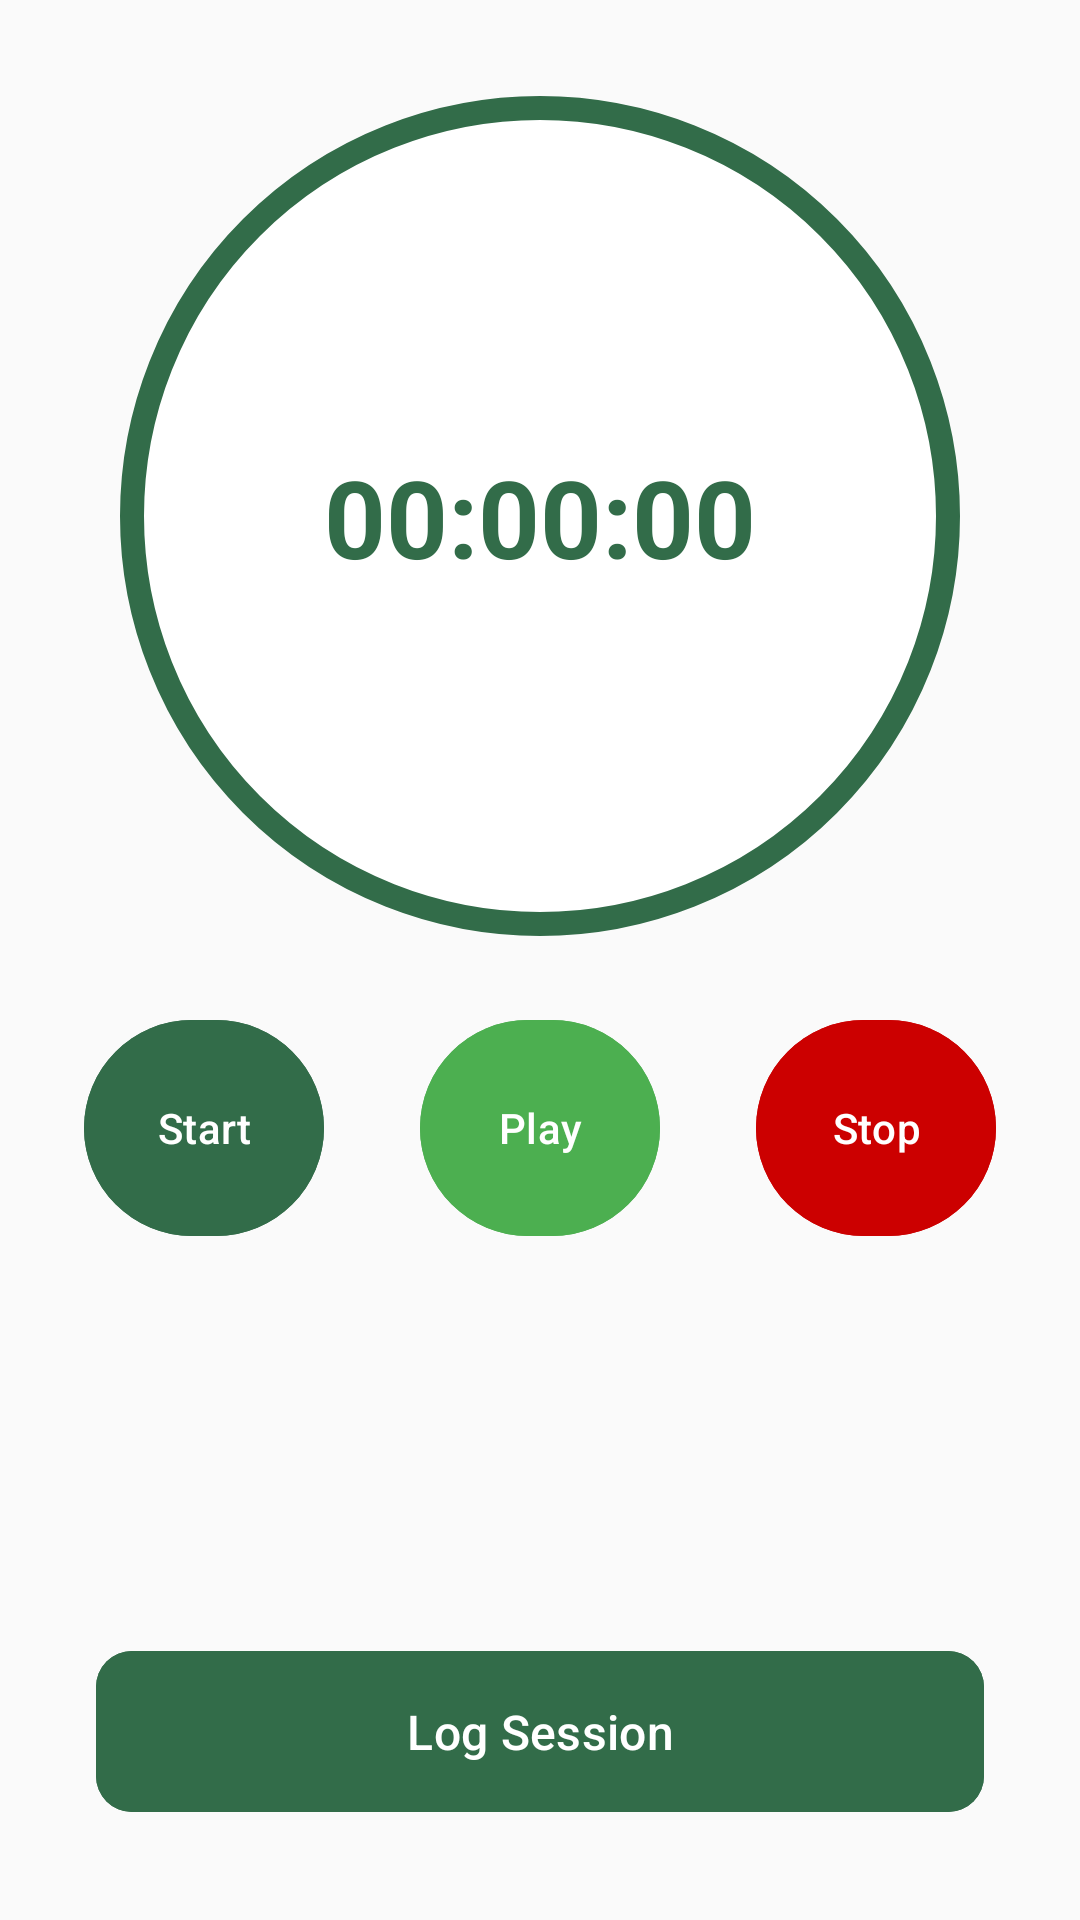

Layout XML and referenced resources for this Android screen:
<!-- AndroidManifest.xml: application theme Theme.Araltime -->
<!-- res/layout/activity_study_session_circular.xml -->
<?xml version="1.0" encoding="utf-8"?>
<androidx.constraintlayout.widget.ConstraintLayout xmlns:android="http://schemas.android.com/apk/res/android"
    xmlns:app="http://schemas.android.com/apk/res-auto"
    android:layout_width="match_parent"
    android:layout_height="match_parent"
    android:background="@color/background">

    
    <View
        android:id="@+id/circleBackground"
        android:layout_width="280dp"
        android:layout_height="280dp"
        android:layout_marginTop="32dp"
        android:background="@drawable/circular_timer_background"
        app:layout_constraintEnd_toEndOf="parent"
        app:layout_constraintStart_toStartOf="parent"
        app:layout_constraintTop_toTopOf="parent" />

    
    <TextView
        android:id="@+id/tvTimer"
        android:layout_width="wrap_content"
        android:layout_height="wrap_content"
        android:text="00:00:00"
        android:textColor="@color/primary_color"
        android:textSize="36sp"
        android:textStyle="bold"
        app:layout_constraintBottom_toBottomOf="@id/circleBackground"
        app:layout_constraintEnd_toEndOf="@id/circleBackground"
        app:layout_constraintStart_toStartOf="@id/circleBackground"
        app:layout_constraintTop_toTopOf="@id/circleBackground" />

    
    <LinearLayout
        android:id="@+id/controlButtons"
        android:layout_width="wrap_content"
        android:layout_height="wrap_content"
        android:layout_marginTop="24dp"
        android:orientation="horizontal"
        android:gravity="center"
        app:layout_constraintEnd_toEndOf="parent"
        app:layout_constraintStart_toStartOf="parent"
        app:layout_constraintTop_toBottomOf="@id/circleBackground">

        <com.google.android.material.button.MaterialButton
            android:id="@+id/btnStartReset"
            android:layout_width="80dp"
            android:layout_height="80dp"
            android:layout_marginEnd="16dp"
            android:backgroundTint="@color/primary_color"
            android:text="Start"
            android:textColor="@android:color/white"
            android:textSize="14sp"
            app:cornerRadius="40dp" />

        <com.google.android.material.button.MaterialButton
            android:id="@+id/btnPlayPause"
            android:layout_width="80dp"
            android:layout_height="80dp"
            android:layout_marginHorizontal="16dp"
            android:backgroundTint="@color/accent_color"
            android:text="Play"
            android:textColor="@android:color/white"
            android:textSize="14sp"
            app:cornerRadius="40dp" />

        <com.google.android.material.button.MaterialButton
            android:id="@+id/btnStop"
            android:layout_width="80dp"
            android:layout_height="80dp"
            android:layout_marginStart="16dp"
            android:backgroundTint="@android:color/holo_red_dark"
            android:text="Stop"
            android:textColor="@android:color/white"
            android:textSize="14sp"
            app:cornerRadius="40dp" />

    </LinearLayout>

    
    <com.google.android.material.button.MaterialButton
        android:id="@+id/btnLogSession"
        android:layout_width="match_parent"
        android:layout_height="wrap_content"
        android:layout_marginHorizontal="32dp"
        android:layout_marginBottom="32dp"
        android:backgroundTint="@color/primary_color"
        android:text="Log Session"
        android:textColor="@android:color/white"
        android:textSize="16sp"
        android:padding="16dp"
        android:enabled="false"
        app:cornerRadius="12dp"
        app:layout_constraintBottom_toBottomOf="parent"
        app:layout_constraintEnd_toEndOf="parent"
        app:layout_constraintStart_toStartOf="parent" />

</androidx.constraintlayout.widget.ConstraintLayout>
<!-- resources referenced by this layout -->
<resources>
  <color name="accent_color">#4CAF50</color>
  <color name="background">#FAFAFA</color>
  <color name="primary_color">#326c49</color>
  <!-- drawable circular_timer_background (drawable) -->
  <?xml version="1.0" encoding="utf-8"?>
  <shape xmlns:android="http://schemas.android.com/apk/res/android"
      android:shape="oval">
      <solid android:color="@color/card_background" />
      <stroke
          android:width="8dp"
          android:color="@color/primary_color" />
  </shape>
  <style name="Theme.Araltime" parent="Base.Theme.Araltime" />
  <color name="card_background">#FFFFFF</color>
  <style name="Base.Theme.Araltime" parent="Theme.Material3.DayNight.NoActionBar">
          
          
      </style>
</resources>
